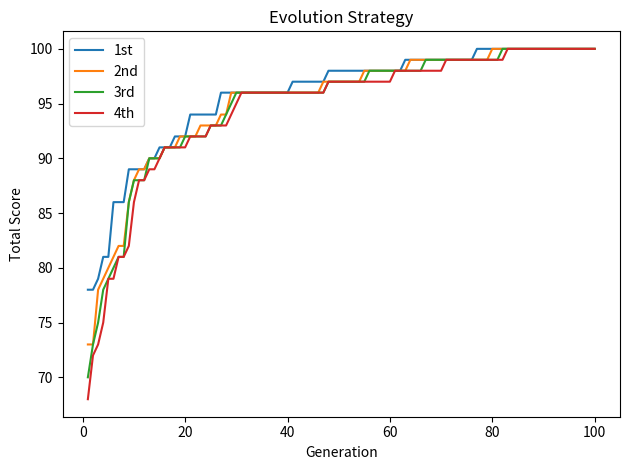

The script that saved this image:
import numpy as np
import random
import matplotlib.pyplot as plt


def ES(list2):
    #評価関数の前処理 (各ポケモンのsumを表示)
    sum_0=0
    for i in range(0, 10):
        sum_0 = sum_0 + list2[0][i]
    list_sum_0 = [sum_0, 0]
    sum_1=0
    for i in range(0,10):
        sum_1 = sum_1 + list2[1][i]
    list_sum_1 = [sum_1, 1]
    sum_2=0
    for i in range(0,10):
        sum_2 = sum_2 + list2[2][i]
    list_sum_2 = [sum_2, 2]
    sum_3=0
    for i in range(0,10):
        sum_3 = sum_3 + list2[3][i]
    list_sum_3 = [sum_3, 3]
    sum_4=0
    for i in range(0,10):
        sum_4 = sum_4 + list2[4][i]
    list_sum_4 = [sum_4, 4]
    sum_5=0
    for i in range(0,10):
        sum_5 = sum_5 + list2[5][i]
    list_sum_5 = [sum_5, 5]
    sum_6=0
    for i in range(0,10):
        sum_6 = sum_6 + list2[6][i]
    list_sum_6 = [sum_6, 6]
    sum_7=0
    for i in range(0,10):
        sum_7 = sum_7 + list2[7][i]
    list_sum_7 = [sum_7, 7]
    sum_8=0
    for i in range(0,10):
        sum_8 = sum_8 + list2[8][i]
    list_sum_8 = [sum_8, 8]
    sum_9=0
    for i in range(0,10):
        sum_9 = sum_9 + list2[9][i]
    list_sum_9 = [sum_9, 9]
    
    data= [list_sum_0, list_sum_1, list_sum_2, list_sum_3, list_sum_4, list_sum_5, list_sum_6, list_sum_7, list_sum_8, list_sum_9]
    sorted_data = sorted(data, reverse=True)

    #選択
    ranking_1 = sorted_data[0]
    ranking_2 = sorted_data[1]
    ranking_3 = sorted_data[2]
    ranking_4 = sorted_data[3]

    selected_result = [ranking_1, ranking_2, ranking_3, ranking_4]

    #生き残ったポケモン
    ranking_1_pokemon = list2[selected_result[0][1]][0:10]
    ranking_2_pokemon = list2[selected_result[1][1]][0:10]
    ranking_3_pokemon = list2[selected_result[2][1]][0:10]
    ranking_4_pokemon = list2[selected_result[3][1]][0:10]


    ranking_1_pokemon_changed = []
    ranking_2_pokemon_changed = []
    ranking_3_pokemon_changed = []
    ranking_4_pokemon_changed = []
    ranking_11_pokemon_changed = []
    ranking_12_pokemon_changed = []
    #突然変異
    DNA_arr_1 = random.randint(0,9)
    mutation_1 = random.randint(1,10)
    ranking_1_pokemon_changed = ranking_1_pokemon[:]
    ranking_1_pokemon_changed[DNA_arr_1] = mutation_1

    DNA_arr_2 = random.randint(0,9)
    mutation_2 = random.randint(1,10)
    ranking_2_pokemon_changed = ranking_2_pokemon[:]
    ranking_2_pokemon_changed[DNA_arr_2] = mutation_2

    DNA_arr_3 = random.randint(0,9)
    mutation_3 = random.randint(1,10)
    ranking_3_pokemon_changed = ranking_3_pokemon[:]
    ranking_3_pokemon_changed[DNA_arr_3] = mutation_3

    DNA_arr_4 = random.randint(0,9)
    mutation_4 = random.randint(1,10)
    ranking_4_pokemon_changed = ranking_4_pokemon[:]
    ranking_4_pokemon_changed[DNA_arr_4] = mutation_4

    DNA_arr_11 = random.randint(0,9)
    mutation_11 = random.randint(1,10)
    ranking_11_pokemon_changed = ranking_1_pokemon[:]
    ranking_11_pokemon_changed[DNA_arr_11] = mutation_11

    DNA_arr_12 = random.randint(0,9)
    mutation_12 = random.randint(1,10)
    ranking_12_pokemon_changed = ranking_2_pokemon[:]
    ranking_12_pokemon_changed[DNA_arr_12] = mutation_12

    result = [ranking_1_pokemon, ranking_2_pokemon, ranking_3_pokemon, ranking_4_pokemon, ranking_1_pokemon_changed, ranking_2_pokemon_changed, ranking_3_pokemon_changed, ranking_4_pokemon_changed, ranking_11_pokemon_changed, ranking_12_pokemon_changed]
    return result


#初期集団の生成
list2 = [[random.randint(1, 10) for _ in range(10)] for _ in range(10)]


#Rank_1
def plot_graph_1(list2):
    sum_0=0
    for i in range(0, 10):
        sum_0 = sum_0 + list2[0][i]
    sum_1=0
    for i in range(0,10):
        sum_1 = sum_1 + list2[1][i]
    sum_2=0
    for i in range(0,10):
        sum_2 = sum_2 + list2[2][i]
    sum_3=0
    for i in range(0,10):
        sum_3 = sum_3 + list2[3][i]
    sum_4=0
    for i in range(0,10):
        sum_4 = sum_4 + list2[4][i]
    sum_5=0
    for i in range(0,10):
        sum_5 = sum_5 + list2[5][i]
    sum_6=0
    for i in range(0,10):
        sum_6 = sum_6 + list2[6][i]
    sum_7=0
    for i in range(0,10):
        sum_7 = sum_7 + list2[7][i]
    sum_8=0
    for i in range(0,10):
        sum_8 = sum_8 + list2[8][i]
    sum_9=0
    for i in range(0,10):
        sum_9 = sum_9 + list2[9][i]
    sum = [sum_0, sum_1, sum_2, sum_3, sum_4, sum_5, sum_6, sum_7, sum_8, sum_9]
    sorted_sum_data = sorted(sum, reverse=True)
    ranking_1 = sorted_sum_data[0]
    return ranking_1

#Rank_2
def plot_graph_2(list2):
    sum_0=0
    for i in range(0, 10):
        sum_0 = sum_0 + list2[0][i]
    sum_1=0
    for i in range(0,10):
        sum_1 = sum_1 + list2[1][i]
    sum_2=0
    for i in range(0,10):
        sum_2 = sum_2 + list2[2][i]
    sum_3=0
    for i in range(0,10):
        sum_3 = sum_3 + list2[3][i]
    sum_4=0
    for i in range(0,10):
        sum_4 = sum_4 + list2[4][i]
    sum_5=0
    for i in range(0,10):
        sum_5 = sum_5 + list2[5][i]
    sum_6=0
    for i in range(0,10):
        sum_6 = sum_6 + list2[6][i]
    sum_7=0
    for i in range(0,10):
        sum_7 = sum_7 + list2[7][i]
    sum_8=0
    for i in range(0,10):
        sum_8 = sum_8 + list2[8][i]
    sum_9=0
    for i in range(0,10):
        sum_9 = sum_9 + list2[9][i]
    sum = [sum_0, sum_1, sum_2, sum_3, sum_4, sum_5, sum_6, sum_7, sum_8, sum_9]
    sorted_sum_data = sorted(sum, reverse=True)
    ranking_2 = sorted_sum_data[1]
    return ranking_2

#Rank_3
def plot_graph_3(list2):
    sum_0=0
    for i in range(0, 10):
        sum_0 = sum_0 + list2[0][i]
    sum_1=0
    for i in range(0,10):
        sum_1 = sum_1 + list2[1][i]
    sum_2=0
    for i in range(0,10):
        sum_2 = sum_2 + list2[2][i]
    sum_3=0
    for i in range(0,10):
        sum_3 = sum_3 + list2[3][i]
    sum_4=0
    for i in range(0,10):
        sum_4 = sum_4 + list2[4][i]
    sum_5=0
    for i in range(0,10):
        sum_5 = sum_5 + list2[5][i]
    sum_6=0
    for i in range(0,10):
        sum_6 = sum_6 + list2[6][i]
    sum_7=0
    for i in range(0,10):
        sum_7 = sum_7 + list2[7][i]
    sum_8=0
    for i in range(0,10):
        sum_8 = sum_8 + list2[8][i]
    sum_9=0
    for i in range(0,10):
        sum_9 = sum_9 + list2[9][i]
    sum = [sum_0, sum_1, sum_2, sum_3, sum_4, sum_5, sum_6, sum_7, sum_8, sum_9]
    sorted_sum_data = sorted(sum, reverse=True)
    ranking_3 = sorted_sum_data[2]
    return ranking_3

#Rank_4
def plot_graph_4(list2):
    sum_0=0
    for i in range(0, 10):
        sum_0 = sum_0 + list2[0][i]
    sum_1=0
    for i in range(0,10):
        sum_1 = sum_1 + list2[1][i]
    sum_2=0
    for i in range(0,10):
        sum_2 = sum_2 + list2[2][i]
    sum_3=0
    for i in range(0,10):
        sum_3 = sum_3 + list2[3][i]
    sum_4=0
    for i in range(0,10):
        sum_4 = sum_4 + list2[4][i]
    sum_5=0
    for i in range(0,10):
        sum_5 = sum_5 + list2[5][i]
    sum_6=0
    for i in range(0,10):
        sum_6 = sum_6 + list2[6][i]
    sum_7=0
    for i in range(0,10):
        sum_7 = sum_7 + list2[7][i]
    sum_8=0
    for i in range(0,10):
        sum_8 = sum_8 + list2[8][i]
    sum_9=0
    for i in range(0,10):
        sum_9 = sum_9 + list2[9][i]
    sum = [sum_0, sum_1, sum_2, sum_3, sum_4, sum_5, sum_6, sum_7, sum_8, sum_9]
    sorted_sum_data = sorted(sum, reverse=True)
    ranking_3 = sorted_sum_data[3]
    return ranking_3

gen = 1
lists = []
plot_lists_1 = []
plot_lists_2 = []
plot_lists_3 = []
plot_lists_4 = []

while gen <= 100:
    list2 = ES(list2)
    gen = gen + 1
    print(f"Generation_{gen}: {list2}")

    #グラフの描画
    plot_1 = plot_graph_1(list2)
    plot_lists_1.append(plot_1)
    print(f"lists_{gen}: {plot_lists_1}")

    plot_2 = plot_graph_2(list2)
    plot_lists_2.append(plot_2)
    print(f"lists_{gen}: {plot_lists_2}")

    plot_3 = plot_graph_3(list2)
    plot_lists_3.append(plot_3)
    print(f"lists_{gen}: {plot_lists_3}")

    plot_4 = plot_graph_4(list2)
    plot_lists_4.append(plot_4)
    print(f"lists_{gen}: {plot_lists_4}")

    print("End!")



gen_number = list(range(1,101,1))

fig, ax = plt.subplots()
ax.set_xlabel('Generation')
ax.set_ylabel('Total Score')
ax.set_title('Evolution Strategy')

ax.plot(gen_number, plot_lists_1, label="1st")
ax.plot(gen_number, plot_lists_2, label="2nd")
ax.plot(gen_number, plot_lists_3, label="3rd")
ax.plot(gen_number, plot_lists_4, label="4th")

ax.legend(loc=0)
fig.tight_layout()

plt.show()